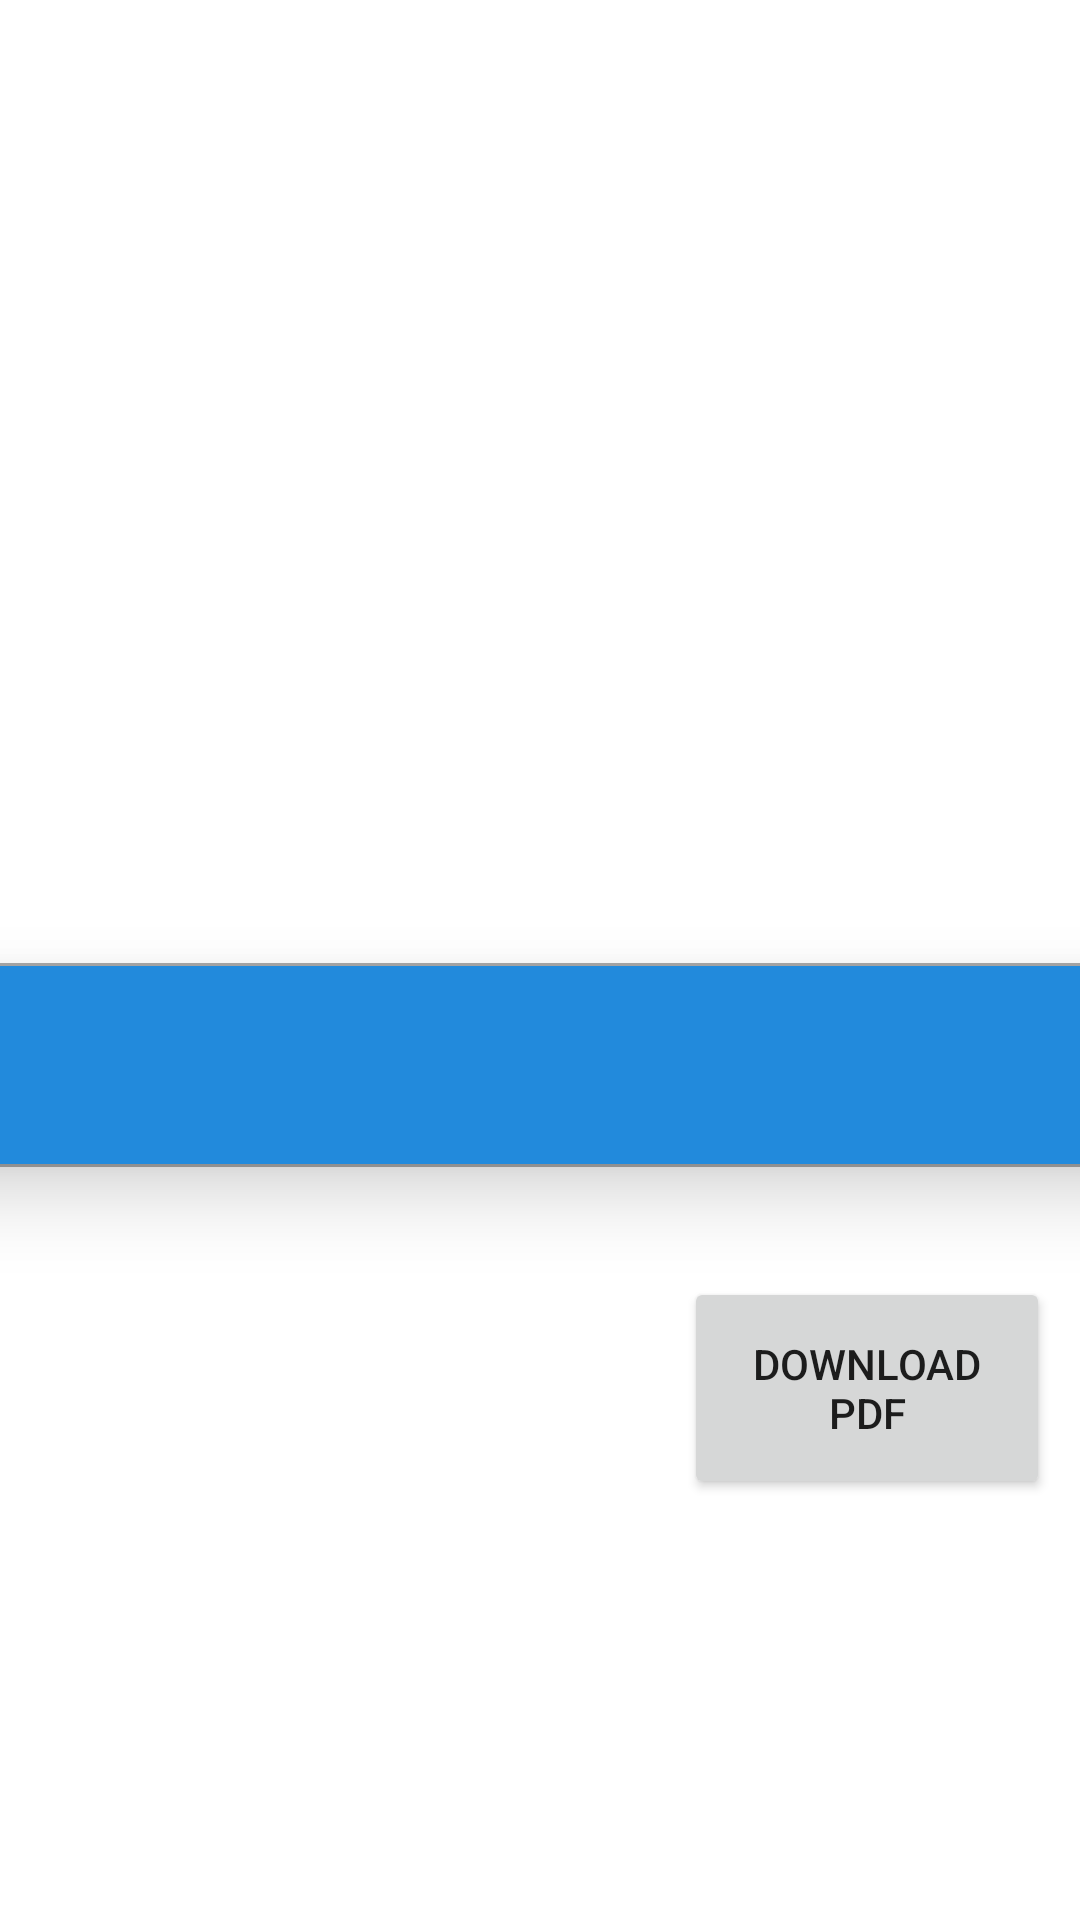

This screen was rendered from an Android layout file. Write that file and the resources it references.
<!-- AndroidManifest.xml: application theme Theme.MaterialComponents.Light.NoActionBar -->
<!-- res/layout/activity_book_details.xml -->
<?xml version="1.0" encoding="utf-8"?>
<LinearLayout xmlns:android="http://schemas.android.com/apk/res/android"
    xmlns:app="http://schemas.android.com/apk/res-auto"
    xmlns:tools="http://schemas.android.com/tools"
    android:layout_width="match_parent"
    android:layout_height="match_parent"
    android:orientation="vertical"
    tools:context=".BookDetailsActivity">


    <LinearLayout
        android:layout_width="match_parent"
        android:layout_height="match_parent"
        android:gravity="right"
        android:orientation="vertical"
        tools:context=".view.NewActivity">

        <ScrollView
            android:layout_width="match_parent"
            android:layout_height="wrap_content">

            <LinearLayout
                android:layout_width="match_parent"
                android:layout_height="wrap_content"
                android:layout_gravity="center"
                android:gravity="center"
                android:orientation="vertical">

                <ImageView
                    android:id="@+id/img"
                    android:layout_width="223dp"
                    android:layout_height="306dp"
                    android:layout_marginBottom="15dp"
                    android:scaleType="fitXY" />

                <View
                    android:layout_width="match_parent"
                    android:layout_height="1dp"
                    android:background="@android:color/darker_gray" />

                <TextView
                    android:id="@+id/name"
                    android:layout_width="427dp"
                    android:layout_height="66dp"
                    android:layout_marginLeft="15dp"
                    android:layout_marginRight="15dp"
                    android:background="#228ADC"
                    android:elevation="15dp"
                    android:gravity="center"
                    android:padding="10dp"
                    android:textColor="@color/white"
                    android:textSize="22sp"
                    android:textStyle="bold|normal" />

                <View
                    android:layout_width="match_parent"
                    android:layout_height="1dp"
                    android:background="@android:color/darker_gray" />

                <TextView
                    android:id="@+id/info"
                    android:layout_width="match_parent"
                    android:layout_height="wrap_content"
                    android:layout_gravity="start"
                    android:layout_marginLeft="10dp"
                    android:layout_marginTop="15dp"
                    android:layout_marginRight="10dp"
                    android:gravity="start"
                    android:textColor="@color/black"
                    android:textSize="16sp"
                    android:textStyle="bold|normal" />




            </LinearLayout>




        </ScrollView>

        <LinearLayout
            android:layout_width="match_parent"
            android:layout_height="82dp"
            android:orientation="vertical">

            <Button
                android:id="@+id/button"
                android:layout_width="122dp"
                android:layout_height="74dp"
                android:layout_marginRight="10sp"
                android:layout_gravity="right"
                android:text="Download Pdf" />

        </LinearLayout>


    </LinearLayout>

</LinearLayout>
<!-- resources referenced by this layout -->
<resources>
  <color name="black">#FF000000</color>
  <color name="white">#FFFFFFFF</color>
</resources>
